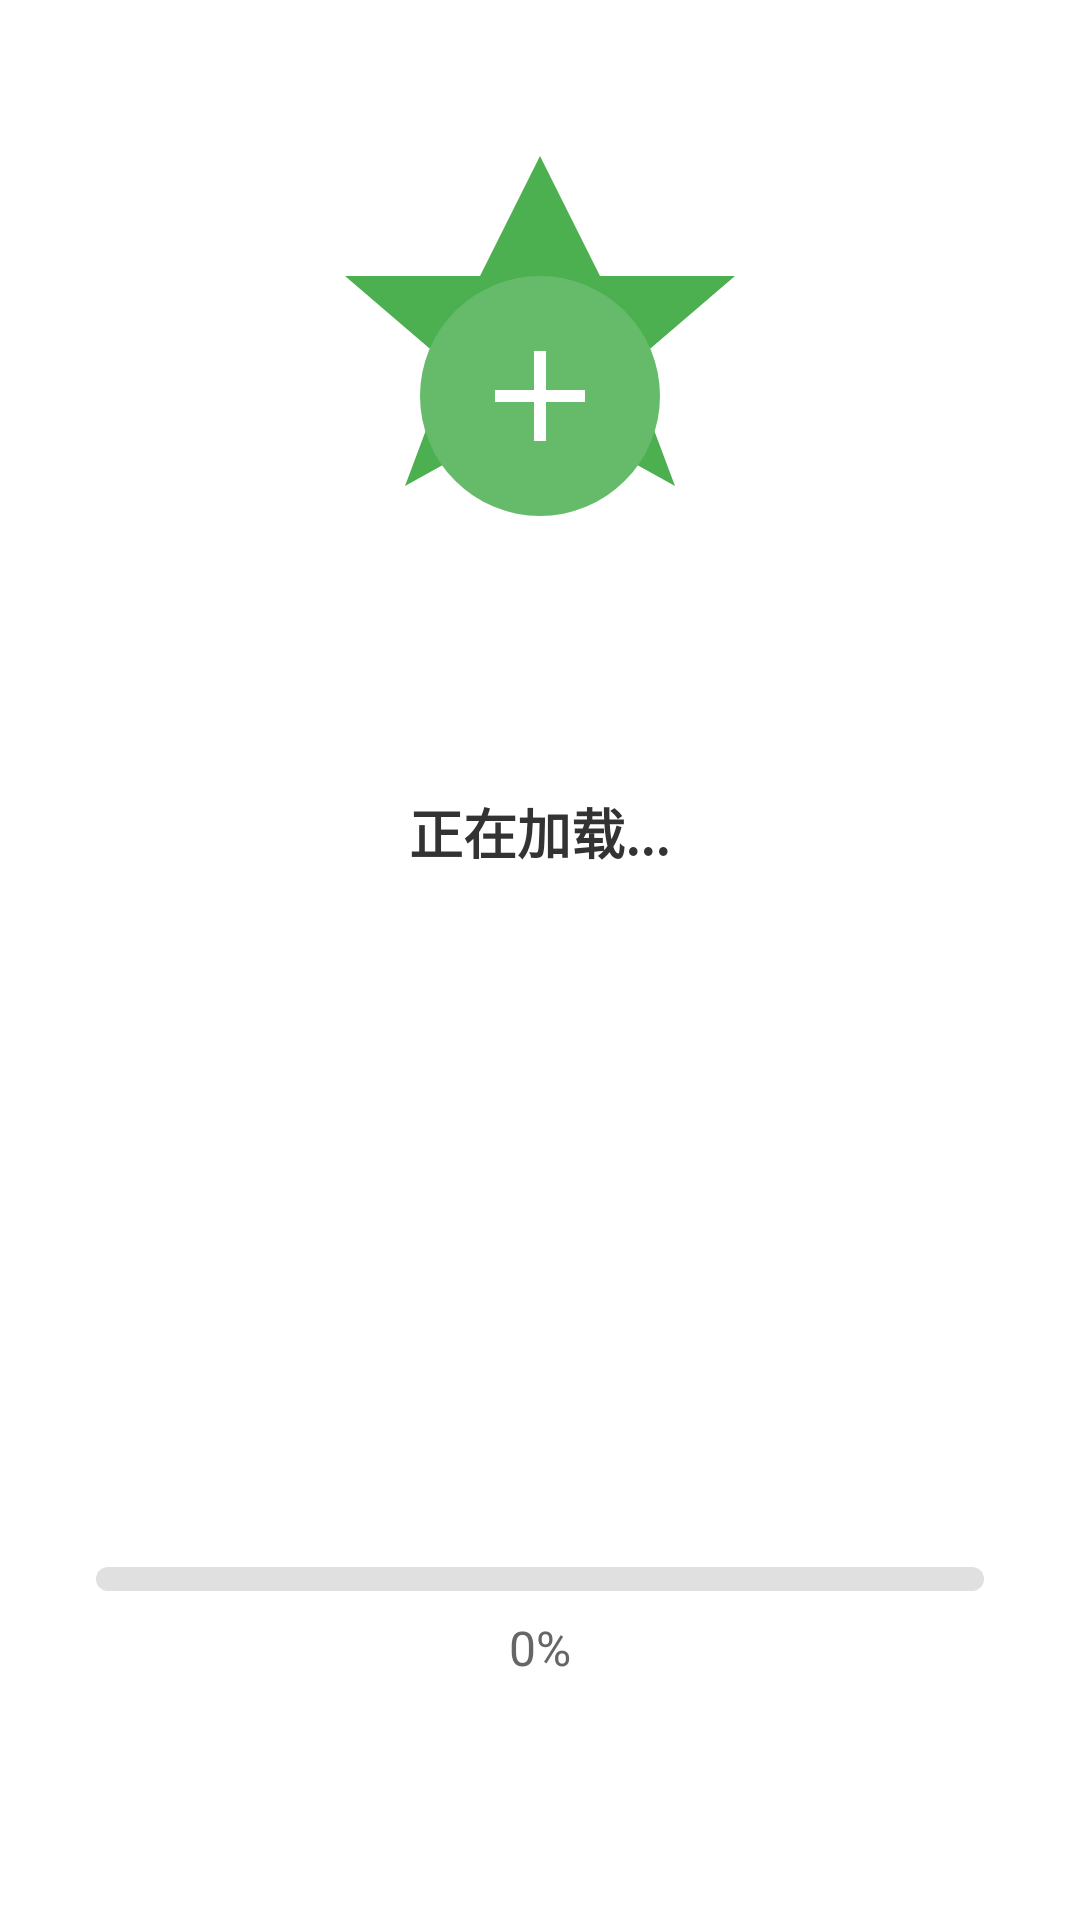

The Android layout XML behind this screen, and the referenced resources:
<!-- AndroidManifest.xml: application theme Theme.WatermarkCamera -->
<!-- res/layout/activity_loading.xml -->
<?xml version="1.0" encoding="utf-8"?>
<RelativeLayout xmlns:android="http://schemas.android.com/apk/res/android"
    android:layout_width="match_parent"
    android:layout_height="match_parent"
    android:background="#FFFFFF"
    android:gravity="center">

    <LinearLayout
        android:layout_width="match_parent"
        android:layout_height="match_parent"
        android:orientation="vertical"
        android:gravity="center"
        android:padding="32dp">

        <ImageView
            android:id="@+id/ivLoading"
            android:layout_width="200dp"
            android:layout_height="200dp"
            android:src="@drawable/ic_loading"
            android:scaleType="centerInside"
            android:contentDescription="加载图片" />

        <TextView
            android:layout_width="wrap_content"
            android:layout_height="wrap_content"
            android:text="正在加载..."
            android:textSize="18sp"
            android:textColor="#333333"
            android:layout_marginTop="32dp"
            android:textStyle="bold" />

        <Space
            android:layout_width="match_parent"
            android:layout_height="0dp"
            android:layout_weight="1" />

        <LinearLayout
            android:layout_width="match_parent"
            android:layout_height="wrap_content"
            android:orientation="vertical"
            android:layout_marginBottom="48dp">

            <ProgressBar
                android:id="@+id/progressBar"
                style="@android:style/Widget.ProgressBar.Horizontal"
                android:layout_width="match_parent"
                android:layout_height="8dp"
                android:max="100"
                android:progress="0"
                android:progressTint="#4CAF50"
                android:progressBackgroundTint="#E0E0E0" />

            <TextView
                android:id="@+id/tvProgress"
                android:layout_width="wrap_content"
                android:layout_height="wrap_content"
                android:text="0%"
                android:textSize="16sp"
                android:textColor="#666666"
                android:layout_gravity="center"
                android:layout_marginTop="8dp" />
        </LinearLayout>
    </LinearLayout>
</RelativeLayout>
<!-- resources referenced by this layout -->
<resources>
  <!-- drawable ic_loading (drawable) -->
  <?xml version="1.0" encoding="utf-8"?>
  <vector xmlns:android="http://schemas.android.com/apk/res/android"
      android:width="200dp"
      android:height="200dp"
      android:viewportWidth="200"
      android:viewportHeight="200">
      
      <path
          android:fillColor="#4CAF50"
          android:pathData="M100,20 L120,60 L165,60 L130,90 L145,130 L100,105 L55,130 L70,90 L35,60 L80,60 Z" />
      
      <path
          android:fillColor="#66BB6A"
          android:pathData="M100,100 m-40,0 a40,40 0 1,0 80,0 a40,40 0 1,0 -80,0" />
      
      <path
          android:fillColor="#FFFFFF"
          android:pathData="M100,85 L100,115 M85,100 L115,100"
          android:strokeWidth="4"
          android:strokeColor="#FFFFFF" />
  </vector>
  <style name="Theme.WatermarkCamera" parent="Theme.Material3.Dark.NoActionBar">
          <item name="colorPrimary">@color/primary</item>
          <item name="colorPrimaryVariant">@color/primary_container</item>
          <item name="colorOnPrimary">@color/on_primary</item>
          <item name="colorSecondary">@color/secondary</item>
          <item name="colorSecondaryVariant">@color/secondary_container</item>
          <item name="colorOnSecondary">@color/on_secondary</item>
          <item name="android:colorBackground">@color/background</item>
          <item name="colorOnBackground">@color/on_background</item>
          <item name="colorSurface">@color/surface</item>
          <item name="colorOnSurface">@color/on_surface</item>
          <item name="colorSurfaceVariant">@color/surface_variant</item>
          <item name="colorOnSurfaceVariant">@color/on_surface_variant</item>
          <item name="colorOutline">@color/outline</item>
          
          
          <item name="android:statusBarColor">@android:color/transparent</item>
          <item name="android:navigationBarColor">@android:color/transparent</item>
          <item name="android:windowLightStatusBar">false</item>
          <item name="android:windowLightNavigationBar" tools:targetApi="27">false</item>
          
          
          <item name="android:windowBackground">@color/background</item>
          
          
          <item name="android:windowActivityTransitions">true</item>
          <item name="android:windowContentTransitions">true</item>
      </style>
  <color name="primary">#FF6B6B</color>
  <color name="primary_container">#FF8787</color>
  <color name="on_primary">#FFFFFFFF</color>
  <color name="secondary">#4ECDC4</color>
  <color name="secondary_container">#45B7AA</color>
  <color name="on_secondary">#FFFFFFFF</color>
  <color name="background">#0D0D0D</color>
  <color name="on_background">#FFFFFF</color>
  <color name="surface">#1A1A1A</color>
  <color name="on_surface">#FFFFFF</color>
  <color name="surface_variant">#2D2D2D</color>
  <color name="on_surface_variant">#B3B3B3</color>
  <color name="outline">#4DFFFFFF</color>
</resources>
